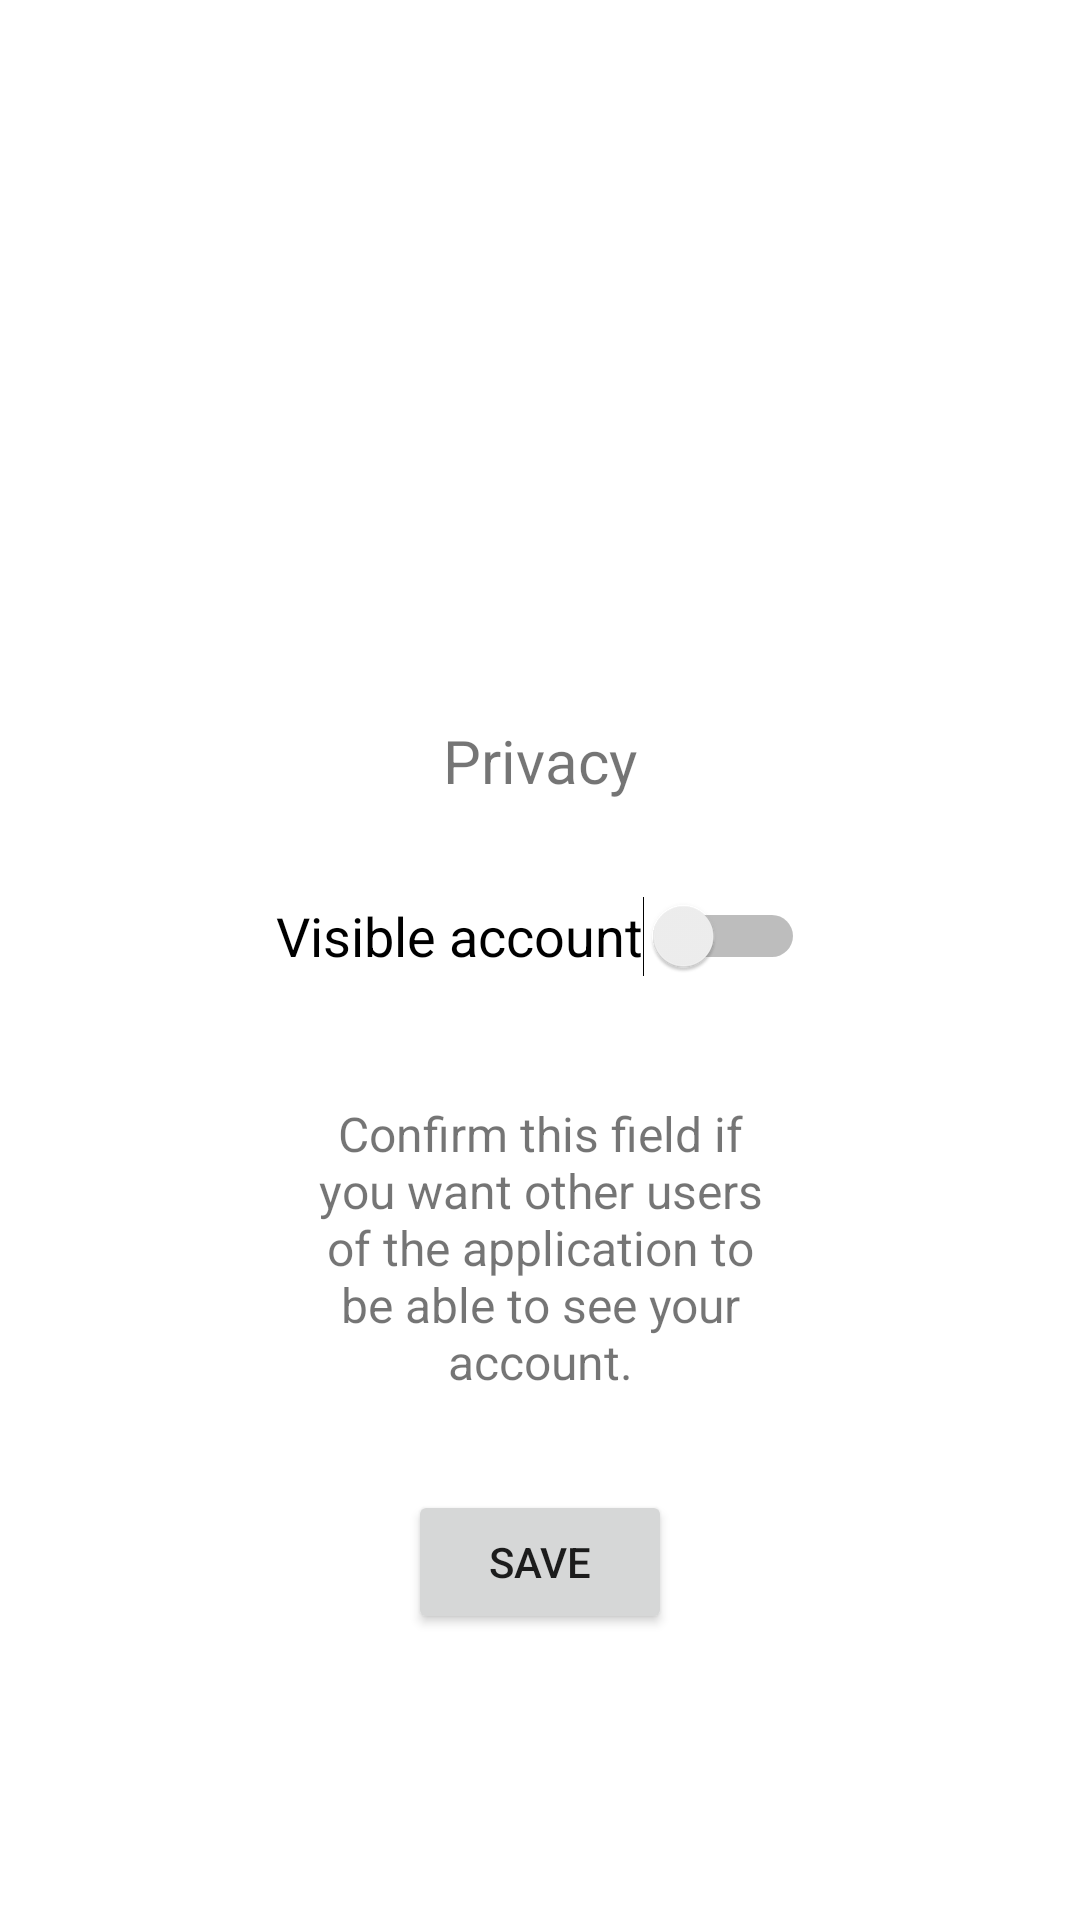

This screen was rendered from an Android layout file. Write that file and the resources it references.
<!-- AndroidManifest.xml: application theme Theme.MyApplication -->
<!-- res/layout/fragment_settings.xml -->
<?xml version="1.0" encoding="utf-8"?>
<androidx.constraintlayout.widget.ConstraintLayout xmlns:android="http://schemas.android.com/apk/res/android"
    xmlns:app="http://schemas.android.com/apk/res-auto"
    xmlns:tools="http://schemas.android.com/tools"
    android:layout_width="match_parent"
    android:layout_height="match_parent"
    tools:context=".ui.profile.SettingsFragment">


    <Switch
        android:id="@+id/visibleSwitch"
        android:layout_width="wrap_content"
        android:layout_height="50dp"
        android:layout_marginTop="20dp"
        android:text="@string/available"
        android:textSize="18sp"
        app:layout_constraintEnd_toEndOf="parent"
        app:layout_constraintStart_toStartOf="parent"
        app:layout_constraintTop_toBottomOf="@+id/privacyTv"
        tools:ignore="UseSwitchCompatOrMaterialXml" />

    <TextView
        android:id="@+id/privacyTv"
        android:layout_width="wrap_content"
        android:layout_height="wrap_content"
        android:layout_marginTop="240dp"
        android:text="@string/privacy"
        android:textSize="20sp"
        app:layout_constraintEnd_toEndOf="parent"
        app:layout_constraintStart_toStartOf="parent"
        app:layout_constraintTop_toTopOf="parent" />

    <TextView
        android:id="@+id/expTv"
        android:layout_width="0dp"
        android:layout_height="wrap_content"
        android:layout_marginStart="100dp"
        android:layout_marginTop="30dp"
        android:layout_marginEnd="100dp"
        android:text="@string/available_desc"
        android:textAlignment="center"
        android:textSize="16sp"
        app:layout_constraintEnd_toEndOf="parent"
        app:layout_constraintStart_toStartOf="parent"
        app:layout_constraintTop_toBottomOf="@+id/visibleSwitch" />

    <Button
        android:id="@+id/btnSave"
        android:layout_width="wrap_content"
        android:layout_height="wrap_content"
        android:text="@string/save"
        app:layout_constraintBottom_toBottomOf="parent"
        app:layout_constraintEnd_toEndOf="parent"
        app:layout_constraintStart_toStartOf="parent"
        app:layout_constraintTop_toBottomOf="@+id/expTv"
        app:layout_constraintVertical_bias="0.25" />
</androidx.constraintlayout.widget.ConstraintLayout>
<!-- resources referenced by this layout -->
<resources>
  <string name="available">Visible account</string>
  <string name="available_desc">Confirm this field if you want other users of the application to be able to see your account.</string>
  <string name="privacy">Privacy</string>
  <string name="save">Save</string>
  <style name="Theme.MyApplication" parent="Theme.MaterialComponents.DayNight.NoActionBar">
          
          <item name="colorPrimary">@color/blue_800</item>
          <item name="colorPrimaryVariant">@color/blue_900</item>
          <item name="colorOnPrimary">@color/white</item>
          
          <item name="colorSecondary">@color/teal_200</item>
          <item name="colorSecondaryVariant">@color/teal_700</item>
          <item name="colorOnSecondary">@color/black</item>
  
          <item name="android:windowFullscreen">false</item>
      </style>
  <color name="blue_800">#1565C0</color>
  <color name="blue_900">#0D47A1</color>
  <color name="white">#FFFFFFFF</color>
  <color name="teal_200">#FF03DAC5</color>
  <color name="teal_700">#FF018786</color>
  <color name="black">#FF000000</color>
</resources>
